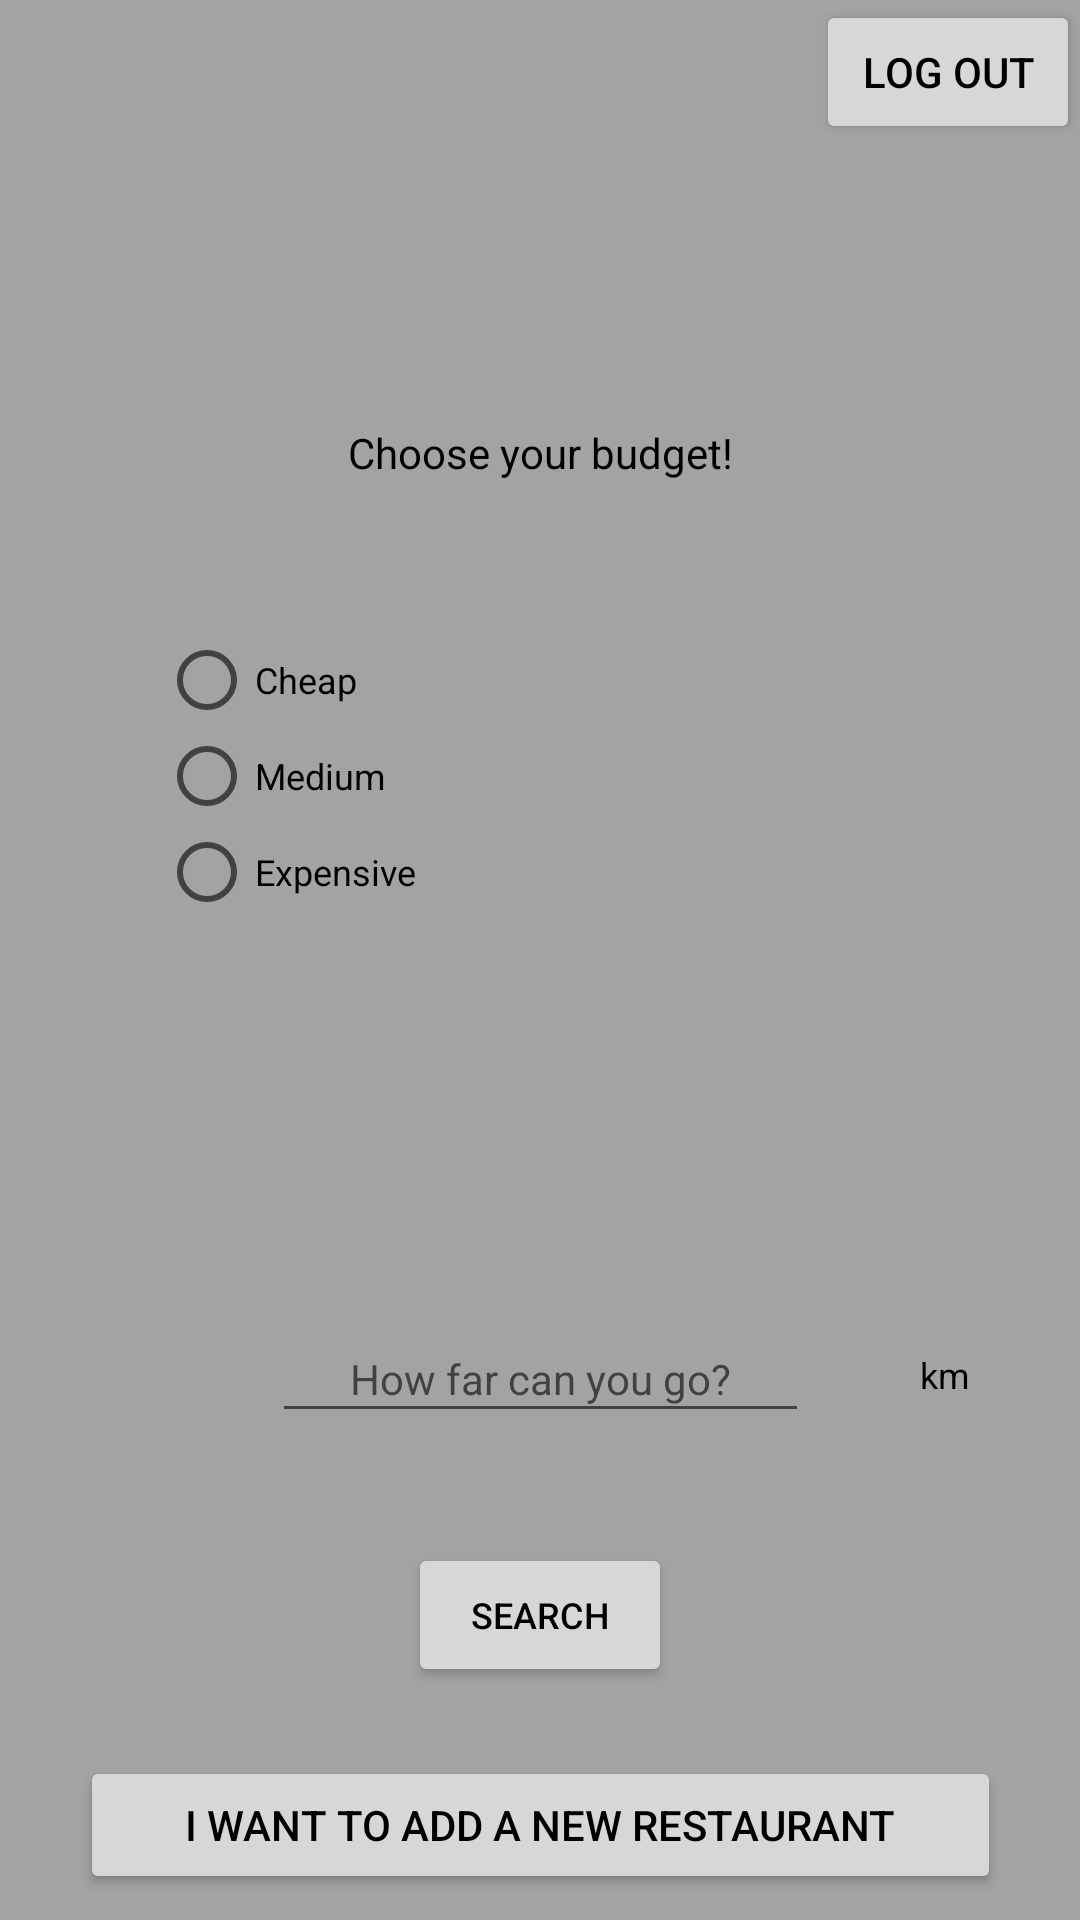

Produce the Android XML layout that renders to this screen, including the resource entries it uses.
<!-- AndroidManifest.xml: application theme myTheme -->
<!-- res/layout/activity_main_menu.xml -->
<?xml version="1.0" encoding="utf-8"?>

<androidx.constraintlayout.widget.ConstraintLayout xmlns:android="http://schemas.android.com/apk/res/android"
    xmlns:app="http://schemas.android.com/apk/res-auto"
    xmlns:tools="http://schemas.android.com/tools"
    android:layout_width="match_parent"
    android:layout_height="match_parent"
    tools:context=".MainMenu">

    <Button
        android:id="@+id/btn_log_out"
        android:layout_width="wrap_content"
        android:layout_height="wrap_content"
        android:text="@string/log_out"
        android:textSize="14sp"
        app:layout_constraintBottom_toBottomOf="parent"
        app:layout_constraintEnd_toEndOf="parent"
        app:layout_constraintHorizontal_bias="1.0"
        app:layout_constraintStart_toStartOf="parent"
        app:layout_constraintTop_toTopOf="parent"
        app:layout_constraintVertical_bias="0.0" />


    <RadioGroup
        android:id="@+id/rg_budget"
        android:layout_width="253dp"
        android:layout_height="146dp"
        android:orientation="vertical"
        app:layout_constraintBottom_toTopOf="@+id/guideline7"
        app:layout_constraintEnd_toEndOf="parent"
        app:layout_constraintHorizontal_bias="0.496"
        app:layout_constraintStart_toStartOf="parent"
        app:layout_constraintTop_toTopOf="parent"
        app:layout_constraintVertical_bias="0.829">

        <RadioButton
            android:id="@+id/rb_one"
            android:layout_width="match_parent"
            android:layout_height="wrap_content"
            android:textSize="12sp"
            android:text="@string/rb_one_cheap" />

        <RadioButton
            android:id="@+id/rb_two"
            android:layout_width="match_parent"
            android:layout_height="wrap_content"
            android:textSize="12sp"
            android:text="@string/rb_two_medium" />

        <RadioButton
            android:id="@+id/rb_three"
            android:layout_width="match_parent"
            android:layout_height="wrap_content"
            android:textSize="12sp"
            android:text="@string/rb_three_expensive" />
    </RadioGroup>

    <androidx.constraintlayout.widget.Guideline
        android:id="@+id/guideline7"
        android:layout_width="wrap_content"
        android:layout_height="wrap_content"
        android:orientation="horizontal"
        app:layout_constraintGuide_begin="400dp" />

    <TextView
        android:id="@+id/rg_header"
        android:layout_width="359dp"
        android:layout_height="24dp"
        android:gravity="center"
        android:text="@string/choose_budget"
        android:textSize="14sp"
        app:layout_constraintBottom_toTopOf="@+id/rg_budget"
        app:layout_constraintEnd_toEndOf="parent"
        app:layout_constraintStart_toStartOf="parent"
        app:layout_constraintTop_toTopOf="parent"
        app:layout_constraintVertical_bias="0.745" />

    <EditText
        android:id="@+id/etNumberDecimal"
        android:layout_width="179dp"
        android:layout_height="39dp"
        android:ems="10"
        android:textSize="14sp"
        android:hint="@string/how_far_you_can_go"
        android:inputType="numberDecimal"
        android:gravity="center"
        app:layout_constraintBottom_toBottomOf="parent"
        app:layout_constraintEnd_toEndOf="parent"
        app:layout_constraintStart_toStartOf="parent"
        app:layout_constraintTop_toTopOf="@+id/guideline7"
        app:layout_constraintVertical_bias="0.193" />

    <TextView
        android:id="@+id/tv_km"
        android:layout_width="wrap_content"
        android:layout_height="wrap_content"
        android:text="@string/km"
        android:textSize="12sp"
        app:layout_constraintBottom_toBottomOf="@+id/etNumberDecimal"
        app:layout_constraintEnd_toEndOf="parent"
        app:layout_constraintStart_toEndOf="@+id/etNumberDecimal"
        app:layout_constraintTop_toTopOf="@+id/etNumberDecimal" />

    <Button
        android:id="@+id/btn_search"
        android:layout_width="wrap_content"
        android:layout_height="wrap_content"
        android:layout_marginTop="28dp"
        android:text="@string/search"
        android:textSize="12sp"
        app:layout_constraintBottom_toBottomOf="parent"
        app:layout_constraintEnd_toEndOf="parent"
        app:layout_constraintStart_toStartOf="parent"
        app:layout_constraintTop_toBottomOf="@+id/etNumberDecimal"
        app:layout_constraintVertical_bias="0.1" />

    <Button
        android:id="@+id/btn_add_restaurant"
        android:layout_width="307dp"
        android:layout_height="46dp"
        android:text="@string/i_want_to_add_restaurant"
        android:textSize="14sp"
        app:layout_constraintBottom_toBottomOf="parent"
        app:layout_constraintEnd_toEndOf="parent"
        app:layout_constraintStart_toStartOf="parent"
        app:layout_constraintTop_toBottomOf="@+id/btn_search"
        app:layout_constraintVertical_bias="0.724" />


</androidx.constraintlayout.widget.ConstraintLayout>
<!-- resources referenced by this layout -->
<resources>
  <string name="choose_budget">Choose your budget!</string>
  <string name="how_far_you_can_go">How far can you go?</string>
  <string name="i_want_to_add_restaurant">I want to add a new Restaurant</string>
  <string name="km">km</string>
  <string name="log_out">Log out</string>
  <string name="rb_one_cheap">Cheap</string>
  <string name="rb_three_expensive">Expensive</string>
  <string name="rb_two_medium">Medium</string>
  <string name="search">Search</string>
  <style name="myTheme" parent="Theme.AppCompat.Light.DarkActionBar">
          
          <item name="colorPrimary">@color/color1</item>
          <item name="colorPrimaryDark">@color/color2</item>
          <item name="colorAccent">@color/color2</item>
          <item name="android:textColor">@color/color3</item>
          <item name="android:windowBackground">@color/color1</item>
      </style>
  <color name="color1">#A3A3A3</color>
  <color name="color2">#001080</color>
  <color name="color3">#000000</color>
</resources>
